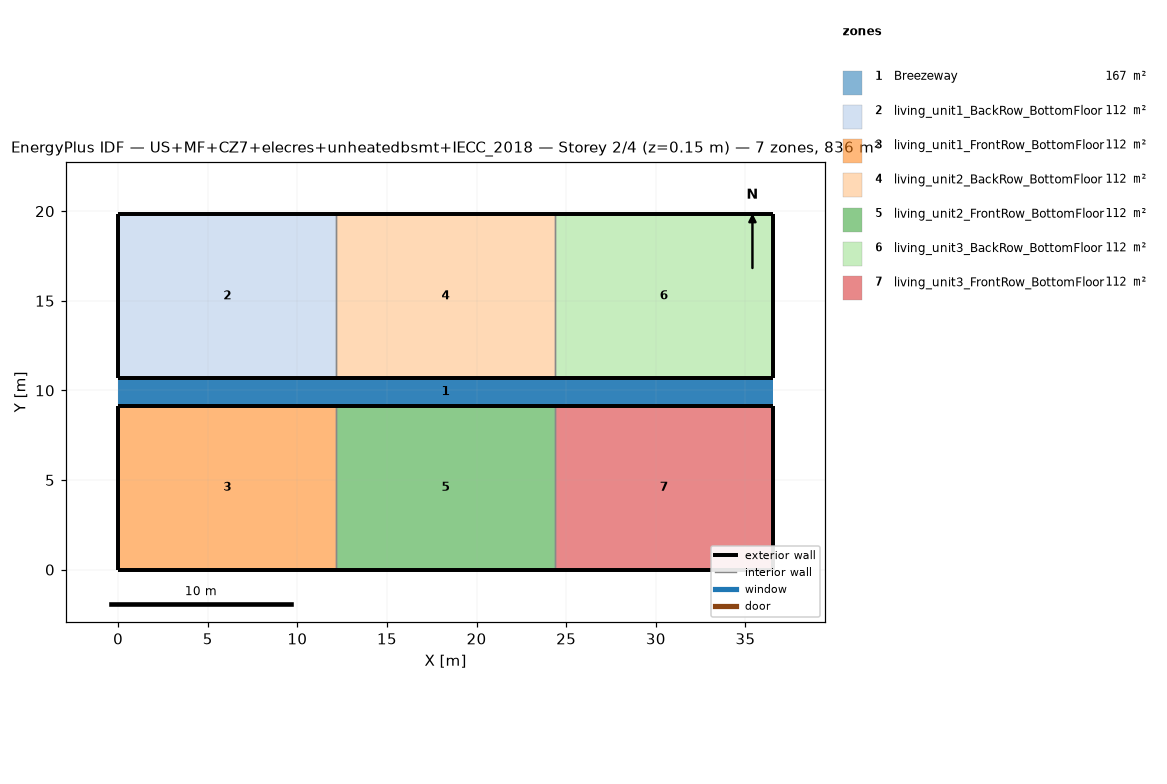
=== STOREY PLAN SPEC (per zone: floor XY polygon, exterior-wall plan segments, windows/doors) ===
zone 1: Breezeway  (167.0 m²)
  floor: (36.54, 9.16) (0.00, 9.16) (0.00, 10.68) (36.54, 10.68)
  floor: (36.54, 9.16) (0.00, 9.16) (0.00, 10.68) (36.54, 10.68)
  floor: (36.54, 9.16) (0.00, 9.16) (0.00, 10.68) (36.54, 10.68)
zone 2: living_unit1_BackRow_BottomFloor  (111.5 m²)
  floor: (12.18, 10.68) (0.00, 10.68) (0.00, 19.84) (12.18, 19.84)
  exterior wall: (0.00, 10.68) – (12.18, 10.68)  [12.2 m]
  exterior wall: (12.18, 19.84) – (0.00, 19.84)  [12.2 m]
  exterior wall: (0.00, 19.84) – (0.00, 10.68)  [9.2 m]
  interior walls: 1
zone 3: living_unit1_FrontRow_BottomFloor  (111.5 m²)
  floor: (12.18, 0.00) (0.00, 0.00) (0.00, 9.16) (12.18, 9.16)
  exterior wall: (0.00, 0.00) – (12.18, 0.00)  [12.2 m]
  exterior wall: (12.18, 9.16) – (0.00, 9.16)  [12.2 m]
  exterior wall: (0.00, 9.16) – (0.00, 0.00)  [9.2 m]
  interior walls: 1
zone 4: living_unit2_BackRow_BottomFloor  (111.5 m²)
  floor: (24.36, 10.68) (12.18, 10.68) (12.18, 19.84) (24.36, 19.84)
  exterior wall: (12.18, 10.68) – (24.36, 10.68)  [12.2 m]
  exterior wall: (24.36, 19.84) – (12.18, 19.84)  [12.2 m]
  interior walls: 2
zone 5: living_unit2_FrontRow_BottomFloor  (111.5 m²)
  floor: (24.36, 0.00) (12.18, 0.00) (12.18, 9.16) (24.36, 9.16)
  exterior wall: (12.18, 0.00) – (24.36, 0.00)  [12.2 m]
  exterior wall: (24.36, 9.16) – (12.18, 9.16)  [12.2 m]
  interior walls: 2
zone 6: living_unit3_BackRow_BottomFloor  (111.5 m²)
  floor: (36.54, 10.68) (24.36, 10.68) (24.36, 19.84) (36.54, 19.84)
  exterior wall: (24.36, 10.68) – (36.54, 10.68)  [12.2 m]
  exterior wall: (36.54, 10.68) – (36.54, 19.84)  [9.2 m]
  exterior wall: (36.54, 19.84) – (24.36, 19.84)  [12.2 m]
  interior walls: 1
zone 7: living_unit3_FrontRow_BottomFloor  (111.5 m²)
  floor: (36.54, 0.00) (24.36, 0.00) (24.36, 9.16) (36.54, 9.16)
  exterior wall: (24.36, 0.00) – (36.54, 0.00)  [12.2 m]
  exterior wall: (36.54, 0.00) – (36.54, 9.16)  [9.2 m]
  exterior wall: (36.54, 9.16) – (24.36, 9.16)  [12.2 m]
  interior walls: 1

=== DERIVED (storey summary) ===
Building: US+MF+CZ7+elecres+unheatedbsmt+IECC_2018
Storey: 2 of 4  (floor level z = 0.15 m)
Storey gross floor area: 836.2 m²
Zones on this storey: 7
  - Breezeway: floor 167.0 m²
  - living_unit1_BackRow_BottomFloor: floor 111.5 m²; exterior wall 33.5 m (86.9 m²); WWR 0.0%
  - living_unit1_FrontRow_BottomFloor: floor 111.5 m²; exterior wall 33.5 m (86.9 m²); WWR 0.0%
  - living_unit2_BackRow_BottomFloor: floor 111.5 m²; exterior wall 24.4 m (63.1 m²); WWR 0.0%
  - living_unit2_FrontRow_BottomFloor: floor 111.5 m²; exterior wall 24.4 m (63.1 m²); WWR 0.0%
  - living_unit3_BackRow_BottomFloor: floor 111.5 m²; exterior wall 33.5 m (86.9 m²); WWR 0.0%
  - living_unit3_FrontRow_BottomFloor: floor 111.5 m²; exterior wall 33.5 m (86.9 m²); WWR 0.0%
Zone adjacency (shared interzone walls):
  - living_unit1_BackRow_BottomFloor ↔ living_unit2_BackRow_BottomFloor
  - living_unit1_FrontRow_BottomFloor ↔ living_unit2_FrontRow_BottomFloor
  - living_unit2_BackRow_BottomFloor ↔ living_unit3_BackRow_BottomFloor
  - living_unit2_FrontRow_BottomFloor ↔ living_unit3_FrontRow_BottomFloor